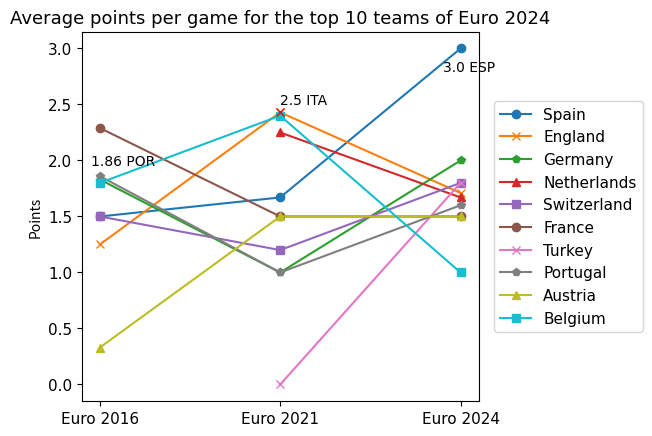

The matplotlib source for this figure:
import matplotlib.pyplot as plt
import matplotlib.font_manager as font_manager

# Dictionary to store points per game for each team
team_ppg = {"Spain": [1.50, 1.67, 3.00],
            "England": [1.25, 2.43, 1.71],
            "Germany": [1.83, 1.00, 2.00],
            "Netherlands": [2.25, 1.67],
            "Switzerland": [1.50, 1.20, 1.80],
            "France": [2.29, 1.50, 1.50],
            "Turkey": [0.00, 1.80],
            "Portugal": [1.86, 1.00, 1.60],
            "Austria": [0.33, 1.50, 1.50],
            "Belgium": [1.80, 2.40, 1.00]}

xticks = ['Euro 2016', 'Euro 2021', 'Euro 2024']

# Set the font family, style and size using the 'font_manager' library
legendfont = font_manager.FontProperties(family='Jost',
                                   weight='normal',
                                   style='normal', size=11)

# List comprehension to create x values
x_axis = [x for x in range(len(xticks))]

fig, ax = plt.subplots()

markers = ['o', 'x', 'p', '^', 's']

m = 0   # Counter

# Extract key-value pairs from dictionary using the items method
for key, value in team_ppg.items():

    if len(value) < len(xticks):
        # Two teams did not take part in 2016, so have a condition
        # to handle this
        ax.plot(x_axis[1:], value, label=key, marker=markers[m])
    else:
        ax.plot(x_axis, value, label=key, marker=markers[m])

    if m >= len(markers)-1:
        m = 0
    else:
        m += 1

    print(key)
    print(value)

# 2016 winner label - Portugal
portugal2016_ppg = team_ppg["Portugal"][0]
plt.text(-0.05, portugal2016_ppg + 0.1, str(portugal2016_ppg) + " POR", fontname="Jost")

# 2021 winner label - Italy - added as a point
ax.plot(1, 2.43, marker="x", color="red")
plt.text(1, 2.5, str(2.5) + " ITA", fontname="Jost")

# 2021 winner label - Italy
spain2024_ppg = team_ppg["Spain"][2]
plt.text(1.9, spain2024_ppg-0.2, str(spain2024_ppg) + " ESP", fontname="Jost")

plt.xticks(x_axis, xticks, fontfamily="Jost", fontsize=11)
plt.yticks(fontfamily="Jost", fontsize=11)

# fig.tight_layout()
# fig.legend()

# Moving the legend box
# Shrink current axis by 20%
box = ax.get_position()
ax.set_position([box.x0, box.y0, box.width * 0.8, box.height])

# Put a legend to the right of the current axis
ax.legend(loc='center left', bbox_to_anchor=(1.02, 0.5), prop=legendfont)
plt.title("Average points per game for the top 10 teams of Euro 2024", fontsize=13, fontname="Jost")
plt.ylabel("Points")

# Save figure as a png
plt.savefig("teams_ppg.png", dpi=600, transparent=False)

# Display plot
plt.show()
